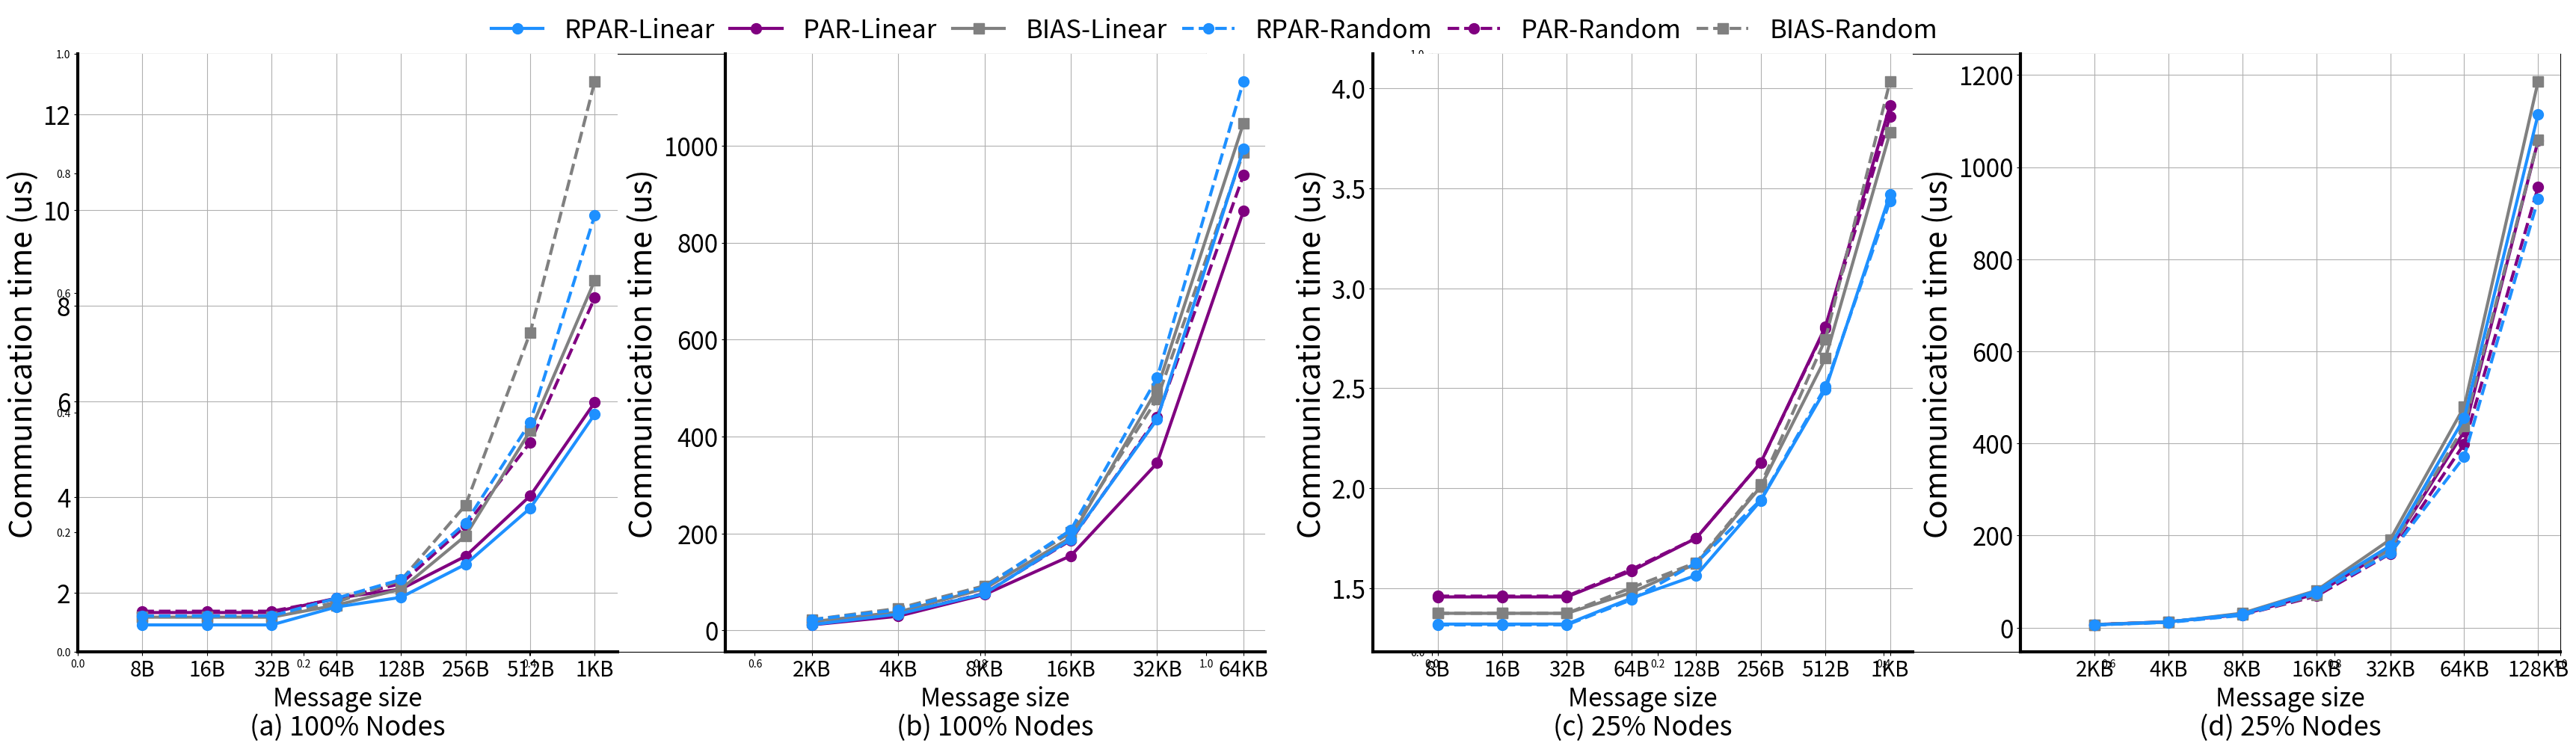

Reproduce this figure in Python.


from matplotlib import pyplot as plt


a2a_2d_idx = [1,2,3,4,5,6,7,8,9,10,11,12,13,14]


DF_new_a2a_2d_system_pars = [668, 668, 668, 855, 956, 1301, 1888, 2871, 5924, 16884, 37857, 93985, 217732, 496587] 
                                          #1     2     3     6    11   20     40    80    160  320    640   1280   2560
DF_ur_a2a_2d_system_par =   [797, 797, 797, 947, 1042, 1386, 2017, 2995, 5736, 14670, 36994, 77022, 172673, 432597]
DF_ur_a2a_2d_system_def =   [749, 749, 749, 874, 1041, 1600, 2696, 4269, 9014, 18973, 43080, 95834, 248980, 523167]



DF_new_a2a_2d_system_random_pars = [761, 761, 761, 947, 1142, 1734, 2785, 4952, 11060, 21215, 44513, 103660, 260563, 566479] 
                                                  #1    2     3     6    11   20     40    80    160  320    640   1280   2560
DF_ur_a2a_2d_system_random_par =   [811, 811, 811, 940, 1098, 1703, 2575, 4089, 8580, 16748, 38266, 93074, 219678, 469732]
DF_ur_a2a_2d_system_random_def =   [753, 753, 753, 905, 1134, 1920, 3721, 6349, 11161, 22732, 46046, 100973, 238746, 493254] 



DF_new_a2a_2d_part_pars = [660, 660, 660, 725, 782, 969, 1247, 1735, 3027, 6346, 14920, 39663, 89015, 227539, 557587]
                                        #1     2     3     6    11   20     40    80    160  320    640   1280   2560
DF_ur_a2a_2d_part_par =   [728, 728, 728, 793, 875, 1064, 1404, 1958, 3386, 6364, 14333, 36764, 85825, 212975, 529009]
DF_ur_a2a_2d_part_def =   [687, 687, 687, 739, 811, 1004, 1325, 1890, 3297, 6056, 15763, 40409, 95733, 239998, 593267]



DF_new_a2a_2d_part_random_pars = [658, 658, 658, 721, 813, 971, 1254, 1719, 3037, 5746, 13416, 36750, 80860, 185611, 465394]
                                               #1    2     3     6    11   20     40    80    160    320    640   1280   2560
DF_ur_a2a_2d_part_random_par =   [730, 730, 730, 797, 875, 1064, 1401, 1930, 3244, 6151, 13806, 34298, 80419, 199530, 478530]
DF_ur_a2a_2d_part_random_def =   [687, 687, 687, 751, 814, 1009, 1373, 2018, 3393, 6586, 14049, 35532, 85317, 218537, 529645]






com_size = [8, 32, 128, 512, 2000, 8000, 32000, 128000, 512000]
for i in range(20):
    if i < len(DF_new_a2a_2d_system_pars):
        DF_new_a2a_2d_system_pars[i] *=0.002
    if i < len(DF_ur_a2a_2d_system_par):
        DF_ur_a2a_2d_system_par[i] *=0.002
    if i < len(DF_ur_a2a_2d_system_def):
        DF_ur_a2a_2d_system_def[i] *=0.002
    if i < len(DF_new_a2a_2d_system_random_pars):
        DF_new_a2a_2d_system_random_pars[i] *=0.002
    if i < len(DF_ur_a2a_2d_system_random_par):
        DF_ur_a2a_2d_system_random_par[i]*=0.002
    if i < len(DF_ur_a2a_2d_system_random_def):
        DF_ur_a2a_2d_system_random_def[i] *=0.002

    if i < len(DF_new_a2a_2d_part_pars):
        DF_new_a2a_2d_part_pars[i] *=0.002
    if i < len(DF_ur_a2a_2d_part_par):
        DF_ur_a2a_2d_part_par[i]*=0.002
    if i < len(DF_ur_a2a_2d_part_def):
        DF_ur_a2a_2d_part_def[i]*=0.002
    if i < len(DF_new_a2a_2d_part_random_pars):
        DF_new_a2a_2d_part_random_pars[i] *=0.002
    if i < len(DF_ur_a2a_2d_part_random_par):
        DF_ur_a2a_2d_part_random_par[i] *=0.002
    if i < len(DF_ur_a2a_2d_part_random_def):
        DF_ur_a2a_2d_part_random_def[i] *=0.002



fig1, ax = plt.subplots(1, 2, figsize=(40, 10), gridspec_kw={'height_ratios': [1]})

x_idx = [1, 2, 3, 4, 5, 6, 7, 8, 9, 10, 11, 12, 13, 14, 15]

plt.subplot(1, 4, 1)
plt.gca().spines['bottom'].set_linewidth(3)
plt.gca().spines['left'].set_linewidth(3)
plt.gca().spines['top'].set_visible(False)
plt.gca().spines['right'].set_visible(False)
plt.xticks(fontsize=20)
plt.yticks(fontsize=24)
plt.plot(x_idx[0:8], DF_new_a2a_2d_system_pars[0:8],label = "RPAR-Linear", color='dodgerblue', marker='o', markersize='10', linewidth=3,
         zorder=50)

plt.plot(x_idx[0:8], DF_ur_a2a_2d_system_par[0:8],label = "PAR-Linear", color='purple', marker='o', markersize='10', linewidth=3,
         zorder=6)
plt.plot(x_idx[0:8], DF_ur_a2a_2d_system_def[0:8],label = "BIAS-Linear", color='grey', marker='s', markersize='10', linewidth=3,
         zorder=9)
plt.plot(x_idx[0:8], DF_new_a2a_2d_system_random_pars[0:8],label = "RPAR-Random", color='dodgerblue', linestyle = 'dashed', marker='o', markersize='10', linewidth=3,
         zorder=50)

plt.plot(x_idx[0:8], DF_ur_a2a_2d_system_random_par[0:8],label = "PAR-Random",color='purple', linestyle = 'dashed', marker='o', markersize='10', linewidth=3,
         zorder=6)
plt.plot(x_idx[0:8], DF_ur_a2a_2d_system_random_def[0:8],label = "BIAS-Random",color='grey', linestyle = 'dashed', marker='s', markersize='10', linewidth=3,
         zorder=9)
plt.title("(a) 100% Nodes", fontsize=26, x=0.5, y=-0.15)
plt.ylabel("Communication time (us)", fontsize=30)
plt.xlabel("Message size", fontsize=24, x=0.5)
plt.xticks(x_idx[0:8],['8B','16B','32B', '64B','128B', '256B' ,'512B','1KB'])
plt.xlim(left=0)
plt.grid()
plt.yticks(fontsize=24)


plt.subplot(1, 4, 2)
plt.gca().spines['bottom'].set_linewidth(3)
plt.gca().spines['left'].set_linewidth(3)
plt.gca().spines['top'].set_visible(False)
plt.gca().spines['right'].set_visible(False)
plt.xticks(fontsize=20)
plt.yticks(fontsize=24)
plt.plot(x_idx[0:6], DF_new_a2a_2d_system_pars[8:14], color='dodgerblue', marker='o', markersize='10', linewidth=3,
         zorder=50)

plt.plot(x_idx[0:6], DF_ur_a2a_2d_system_par[8:14],color='purple', marker='o', markersize='10', linewidth=3,
         zorder=6)
plt.plot(x_idx[0:6], DF_ur_a2a_2d_system_def[8:14], color='grey', marker='s', markersize='10', linewidth=3,
         zorder=9)
plt.plot(x_idx[0:6], DF_new_a2a_2d_system_random_pars[8:14],color='dodgerblue', linestyle = 'dashed', marker='o', markersize='10', linewidth=3,
         zorder=50)

plt.plot(x_idx[0:6], DF_ur_a2a_2d_system_random_par[8:14],color='purple', linestyle = 'dashed', marker='o', markersize='10', linewidth=3,
         zorder=6)
plt.plot(x_idx[0:6], DF_ur_a2a_2d_system_random_def[8:14],color='grey', linestyle = 'dashed', marker='s', markersize='10', linewidth=3,
         zorder=9)
plt.title("(b) 100% Nodes", fontsize=26, x=0.5, y=-0.15)
plt.ylabel("Communication time (us)", fontsize=30)
plt.xlabel("Message size", fontsize=24, x=0.5)
plt.xticks(x_idx[0:6],[ '2KB', '4KB','8KB', '16KB','32KB','64KB'])
plt.xlim(left=0)
plt.grid()
plt.yticks(fontsize=24)

plt.subplot(1, 4, 3)
plt.gca().spines['bottom'].set_linewidth(3)
plt.gca().spines['left'].set_linewidth(3)
plt.gca().spines['top'].set_visible(False)
plt.gca().spines['right'].set_visible(False)
plt.xticks(fontsize=20)
plt.yticks(fontsize=24)
plt.plot(x_idx[0:8], DF_new_a2a_2d_part_pars[0:8], color='dodgerblue', marker='o', markersize='10', linewidth=3,
         zorder=50)
plt.plot(x_idx[0:8], DF_ur_a2a_2d_part_par[0:8],color='purple', marker='o', markersize='10', linewidth=3,
         zorder=6)
plt.plot(x_idx[0:8], DF_ur_a2a_2d_part_def[0:8], color='grey', marker='s', markersize='10', linewidth=3,
         zorder=9)

plt.plot(x_idx[0:8], DF_new_a2a_2d_part_random_pars[0:8], color='dodgerblue', marker='o', linestyle = 'dashed',markersize='10', linewidth=3,
         zorder=50)

plt.plot(x_idx[0:8], DF_ur_a2a_2d_part_random_par[0:8],color='purple', marker='o',linestyle = 'dashed', markersize='10', linewidth=3,
         zorder=6)
plt.plot(x_idx[0:8], DF_ur_a2a_2d_part_random_def[0:8], color='grey', marker='s',linestyle = 'dashed', markersize='10', linewidth=3,
         zorder=9)
plt.title("(c) 25% Nodes", fontsize=26, x=0.5, y=-0.15)
plt.ylabel("Communication time (us)", fontsize=30)
plt.xlabel("Message size", fontsize=24, x=0.5)
plt.xticks(x_idx[0:8],['8B','16B','32B', '64B','128B', '256B' ,'512B','1KB'])
plt.xlim(left=0)
plt.grid()
plt.yticks(fontsize=24)


plt.subplot(1, 4, 4)
plt.gca().spines['bottom'].set_linewidth(3)
plt.gca().spines['left'].set_linewidth(3)
plt.gca().spines['top'].set_visible(False)
plt.gca().spines['right'].set_visible(False)
plt.xticks(fontsize=20)
plt.yticks(fontsize=24)
plt.plot(x_idx[0:7], DF_new_a2a_2d_part_pars[8:15], color='dodgerblue', marker='o', markersize='10', linewidth=3,
         zorder=50)
plt.plot(x_idx[0:7], DF_ur_a2a_2d_part_par[8:15],color='purple', marker='o', markersize='10', linewidth=3,
         zorder=6)
plt.plot(x_idx[0:7], DF_ur_a2a_2d_part_def[8:15], color='grey', marker='s', markersize='10', linewidth=3,
         zorder=9)
plt.plot(x_idx[0:7], DF_new_a2a_2d_part_random_pars[8:15], color='dodgerblue', marker='o', linestyle = 'dashed',markersize='10', linewidth=3,
         zorder=50)
plt.plot(x_idx[0:7], DF_ur_a2a_2d_part_random_par[8:15],color='purple', marker='o',linestyle = 'dashed', markersize='10', linewidth=3,
         zorder=6)
plt.plot(x_idx[0:7], DF_ur_a2a_2d_part_random_def[8:15], color='grey', marker='s',linestyle = 'dashed', markersize='10', linewidth=3,
         zorder=9)

plt.title("(d) 25% Nodes", fontsize=26, x=0.5, y=-0.15)
plt.ylabel("Communication time (us)", fontsize=30)
plt.xlabel("Message size", fontsize=24, x=0.5)
plt.xticks(x_idx[0:7],[ '2KB', '4KB','8KB', '16KB','32KB','64KB','128KB'])
plt.xlim(left=0)
plt.grid()
plt.yticks(fontsize=24)


plt.subplots_adjust(left=0.12, right=0.95, top=0.95, bottom=0.15)
fig1.legend(frameon=False, loc='upper center', bbox_to_anchor=(0.5, 1.03), ncol=8, fontsize=25, columnspacing=0.6)


# fig1.savefig(
#     'df_global_a2a_2d.pdf',
#     format='pdf', dpi=500)

plt.show()